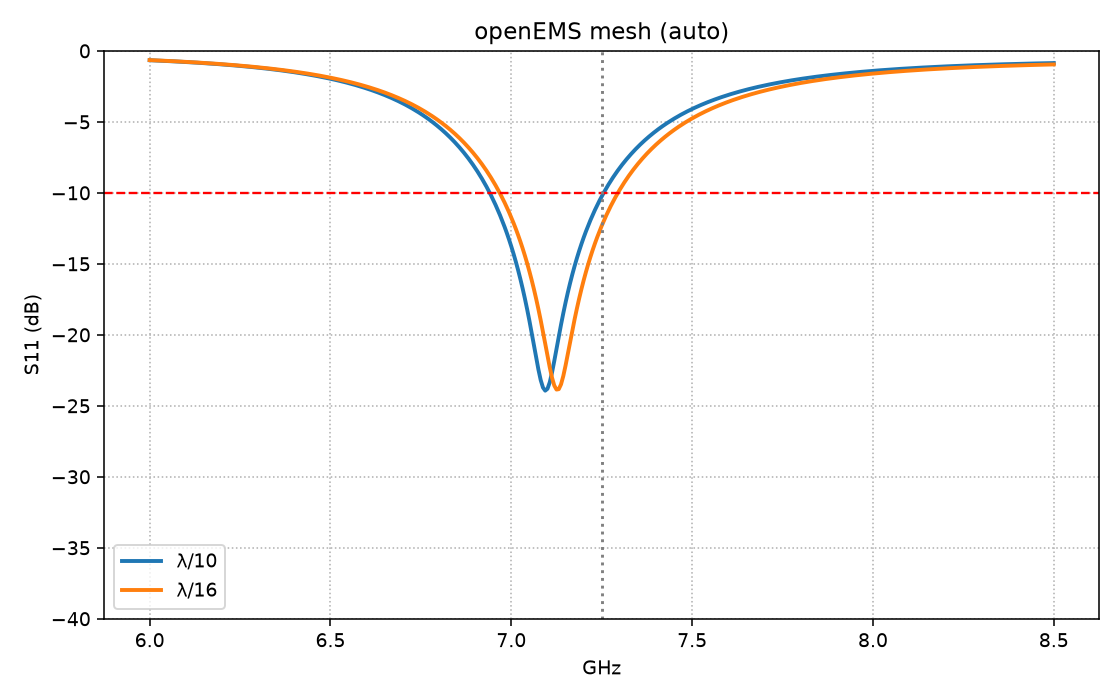

The table this chart was drawn from, first rows:
lambda_div, min_S11_dB, min_Hz
1.000000000000000000e+01, -2.393448481573807740e+01, 7.093750000000000000e+09
1.600000000000000000e+01, -2.385900846546116227e+01, 7.125000000000000000e+09
